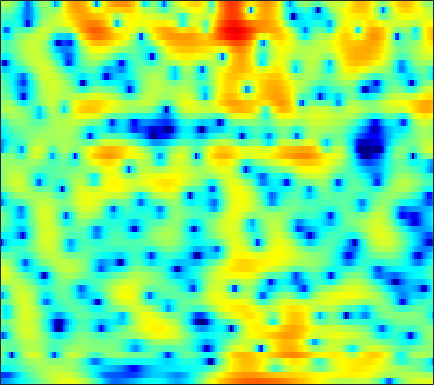

The file beside this chart, header and first rows:
-11.662, -11.543, -11.1, -10.428, -9.8246, -8.9476, -8.0619, -7.4292, -6.653, -5.9624, -5.3647, -4.9426, -4.4053, -3.8616, -3.4417, -2.8415, -2.1893, -1.6619, -0.9156, -0.14179, 0.62685, 1.1945, 1.9143, 2.5734
-15.55, -15.72, -15.78, -15.27, -14.39, -12.78, -10.96, -9.624, -7.978, -6.513, -5.22, -4.353, -3.315, -2.393, -1.766, -1.003, -0.3082, 0.1729, 0.7672, 1.31, 1.804, 2.143, 2.548, 2.898
-6.588, -6.389, -6.102, -5.772, -5.489, -5.055, -4.552, -4.137, -3.543, -2.928, -2.31, -1.853, -1.263, -0.7119, -0.3276, 0.1455, 0.5703, 0.8568, 1.193, 1.484, 1.727, 1.88, 2.048, 2.177
-2.408, -2.783, -3.247, -3.591, -3.725, -3.673, -3.339, -2.929, -2.237, -1.472, -0.7187, -0.1824, 0.4488, 0.966, 1.27, 1.56, 1.722, 1.757, 1.698, 1.53, 1.273, 1.046, 0.7407, 0.4808
0.007634, -1.476, -4.101, -8.056, -13.03, -22.07, -10.94, -6.713, -3.143, -0.7399, 0.9872, 1.972, 2.957, 3.621, 3.93, 4.098, 3.992, 3.726, 3.1, 2.115, 0.6773, -0.7931, -3.537, -7.88
0.1945, -0.3509, -1.014, -1.539, -1.789, -1.848, -1.557, -1.146, -0.4473, 0.3, 0.9901, 1.435, 1.912, 2.237, 2.371, 2.392, 2.219, 1.96, 1.451, 0.7575, -0.08457, -0.779, -1.712, -2.509
-1.854, -2.116, -2.198, -1.996, -1.696, -1.157, -0.5204, -0.02875, 0.5976, 1.16, 1.635, 1.919, 2.185, 2.311, 2.314, 2.204, 1.952, 1.676, 1.212, 0.645, 2.9412e-05, -0.51, -1.171, -1.758
-11.89, -14.76, -11.2, -6.804, -4.412, -2.025, -0.2679, 0.7592, 1.825, 2.625, 3.21, 3.522, 3.762, 3.807, 3.708, 3.402, 2.917, 2.433, 1.639, 0.6739, -0.4636, -1.422, -2.823, -4.297
-3.568, -3.869, -3.526, -2.503, -1.543, -0.2332, 0.9412, 1.7, 2.556, 3.223, 3.693, 3.909, 4.018, 3.915, 3.694, 3.198, 2.465, 1.741, 0.5439, -0.9155, -2.678, -4.236, -6.724, -9.821
-0.4741, -0.7637, -0.8587, -0.5973, -0.2201, 0.4439, 1.182, 1.748, 2.473, 3.096, 3.531, 3.705, 3.741, 3.575, 3.312, 2.744, 1.937, 1.149, -0.1556, -1.75, -3.647, -5.311, -7.904, -11.02
-3.349, -5.114, -6.733, -6.088, -4.493, -2.187, -0.2059, 1.018, 2.32, 3.267, 3.885, 4.159, 4.285, 4.142, 3.878, 3.325, 2.566, 1.856, 0.717, -0.6177, -2.086, -3.249, -4.887, -6.668
-3.294, -5.159, -6.838, -6.08, -4.457, -2.151, -0.1337, 1.136, 2.439, 3.301, 3.821, 4.034, 4.081, 3.816, 3.418, 2.651, 1.661, 0.829, -0.4033, -1.69, -2.874, -3.586, -4.247, -4.601
-0.9868, -1.367, -1.397, -0.9236, -0.3438, 0.6287, 1.643, 2.34, 3.087, 3.619, 3.902, 3.925, 3.693, 3.152, 2.528, 1.381, -0.2249, -1.738, -4.279, -7.66, -11.95, -13.95, -11.71, -8.483
-10.23, -10.27, -6.343, -3.049, -1.225, 0.6404, 2.016, 2.751, 3.418, 3.852, 4.035, 3.959, 3.593, 2.988, 2.369, 1.302, -0.09958, -1.342, -3.179, -5.158, -6.91, -7.493, -6.925, -5.557
-3.052, -3.151, -2.256, -0.8771, 0.1333, 1.262, 2.087, 2.525, 2.902, 3.037, 2.932, 2.718, 2.28, 1.667, 1.095, 0.2404, -0.7032, -1.446, -2.365, -3.044, -3.46, -3.578, -3.42, -2.946
2.791, 2.624, 2.507, 2.494, 2.522, 2.531, 2.459, 2.361, 2.16, 1.805, 1.314, 0.903, 0.2523, -0.5743, -1.297, -2.407, -3.648, -4.687, -6.128, -7.241, -7.504, -7.047, -5.88, -4.499
4.638, 4.394, 4.034, 3.615, 3.243, 2.676, 2.03, 1.471, 0.6375, -0.2124, -1.022, -1.615, -2.38, -3.103, -3.693, -4.735, -6.178, -7.696, -10.85, -16.76, -22.43, -15.02, -9.078, -5.572
4.449, 4.165, 3.69, 3.058, 2.464, 1.497, 0.2902, -0.8348, -2.664, -4.728, -6.843, -8.062, -8.339, -7.351, -6.476, -5.627, -5.163, -5, -4.955, -4.901, -4.445, -3.794, -2.644, -1.365
2.336, 2.142, 1.764, 1.229, 0.7093, -0.2138, -1.463, -2.637, -4.705, -7.657, -11.59, -14.63, -13.58, -9.455, -7.176, -4.913, -3.316, -2.433, -1.47, -0.6777, -0.005721, 0.4773, 1.078, 1.614
-1.427, -1.389, -1.384, -1.437, -1.549, -1.848, -2.286, -2.677, -3.315, -3.95, -4.336, -4.455, -4.177, -3.454, -2.765, -1.772, -0.753, -0.06059, 0.7375, 1.433, 1.976, 2.286, 2.59, 2.744
-7.427, -6.798, -5.764, -4.85, -4.336, -3.848, -3.583, -3.506, -3.399, -3.234, -3.021, -2.703, -2.093, -1.382, -0.753, 0.1253, 0.9593, 1.561, 2.266, 2.819, 3.232, 3.417, 3.493, 3.362
-18.46, -13.09, -9.367, -7.339, -6.469, -5.837, -5.68, -5.808, -6.02, -6.075, -5.761, -5.103, -3.856, -2.441, -1.346, 0.05264, 1.253, 2.029, 2.902, 3.541, 3.962, 4.139, 4.152, 3.921
-6.793, -6.607, -6.215, -5.988, -6.014, -6.497, -7.546, -8.785, -11.61, -16.54, -20.32, -14.82, -9.183, -5.402, -3.261, -1.08, 0.6519, 1.68, 2.743, 3.525, 4.011, 4.205, 4.249, 4.042
-2.277, -2.683, -3.231, -3.834, -4.366, -5.247, -6.341, -7.29, -8.646, -9.709, -9.758, -8.769, -6.725, -4.434, -2.83, -0.9496, 0.5942, 1.562, 2.582, 3.304, 3.754, 3.901, 3.878, 3.609
-0.2968, -0.8407, -1.602, -2.414, -3.09, -3.985, -4.928, -5.567, -6.128, -6.396, -5.968, -5.3, -4.107, -2.587, -1.482, -0.02385, 1.264, 2.068, 2.949, 3.542, 3.865, 3.923, 3.733, 3.253
-0.1695, -0.7219, -1.489, -2.366, -3.146, -4.408, -6.012, -7.492, -9.672, -11.11, -9.972, -7.995, -5.192, -2.735, -1.199, 0.4974, 1.871, 2.68, 3.488, 4.02, 4.253, 4.251, 3.984, 3.397
-3.296, -3.551, -3.733, -3.942, -4.237, -5.035, -6.301, -7.838, -10.55, -13.19, -11.31, -8.443, -5.002, -2.424, -0.9151, 0.7242, 1.915, 2.629, 3.298, 3.709, 3.879, 3.841, 3.609, 3.153
-13.62, -10.89, -7.658, -5.579, -4.594, -3.797, -3.476, -3.369, -3.317, -3.086, -2.562, -1.986, -1.018, -0.06994, 0.6087, 1.371, 1.996, 2.338, 2.688, 2.857, 2.874, 2.776, 2.506, 2.102
-8.186, -7.008, -4.922, -3.065, -2.006, -0.8834, -0.1469, 0.3072, 0.7056, 1.028, 1.248, 1.387, 1.552, 1.624, 1.7, 1.677, 1.688, 1.649, 1.623, 1.574, 1.465, 1.314, 0.9563, 0.3925
-1.268, -0.7943, 0.000626, 0.8385, 1.438, 2.107, 2.629, 2.892, 3.096, 3.119, 2.942, 2.71, 2.173, 1.471, 0.8065, -0.1654, -1.113, -1.613, -1.914, -1.727, -1.387, -1.177, -1.17, -1.605
-0.104, 0.6897, 1.607, 2.357, 2.84, 3.32, 3.657, 3.761, 3.751, 3.498, 3.027, 2.455, 1.401, -0.1257, -1.701, -4.536, -9.031, -13.81, -14.42, -8.898, -5.575, -4.105, -2.953, -2.514
-0.548, 0.4042, 1.381, 2.113, 2.51, 2.902, 3.097, 3.154, 3.053, 2.78, 2.286, 1.758, 0.8358, -0.4171, -1.612, -3.491, -5.576, -6.76, -7.149, -6.069, -4.686, -3.756, -2.866, -2.282
-0.01164, 0.5045, 1.062, 1.507, 1.721, 1.931, 1.979, 1.982, 1.868, 1.716, 1.428, 1.208, 0.7802, 0.3266, -0.1381, -0.7418, -1.356, -1.7, -2.039, -2.162, -2.211, -2.155, -2.076, -1.965
0.8132, 0.8817, 0.9884, 1.067, 1.093, 1.018, 0.865, 0.6856, 0.4777, 0.3449, 0.3774, 0.5242, 0.7501, 0.9796, 1.12, 1.156, 1.062, 0.8474, 0.4556, -0.1328, -0.8467, -1.457, -2.238, -2.792
0.03242, -0.09948, 0.03158, 0.2051, 0.2802, 0.03434, -0.5814, -1.434, -2.772, -3.879, -3.287, -2.061, -0.04106, 1.542, 2.478, 3.263, 3.614, 3.559, 3.112, 2.137, 0.5858, -1.18, -4.557, -9.573
-11.44, -9.964, -6.357, -3.921, -2.933, -2.441, -3.051, -4.155, -7.211, -12, -10.27, -5.943, -1.733, 0.8975, 2.258, 3.455, 4.065, 4.241, 4.026, 3.368, 2.199, 0.9761, -0.9919, -2.833
-10.85, -10.32, -8.32, -6.371, -5.274, -4.318, -3.89, -3.753, -3.745, -3.556, -2.895, -2.201, -1.004, 0.1327, 0.8982, 1.666, 2.183, 2.396, 2.464, 2.322, 1.997, 1.717, 1.308, 1.031
-7.306, -6.862, -6.063, -5.17, -4.532, -3.78, -3.104, -2.744, -2.25, -1.829, -1.38, -0.9977, -0.5299, -0.02259, 0.2706, 0.6589, 0.9619, 1.113, 1.274, 1.359, 1.416, 1.444, 1.476, 1.526
-6.953, -5.907, -4.737, -3.748, -3.118, -2.389, -1.801, -1.436, -1.041, -0.7316, -0.5244, -0.3749, -0.256, -0.1733, -0.1362, -0.09188, -0.05221, 0.01811, 0.149, 0.3468, 0.6052, 0.7991, 1.094, 1.362
-5.126, -3.914, -2.662, -1.702, -1.114, -0.5033, -0.1078, 0.1323, 0.2914, 0.3589, 0.2852, 0.1484, -0.1161, -0.5317, -0.8495, -1.372, -1.843, -2.021, -2.016, -1.598, -0.9337, -0.3629, 0.369, 0.9777
-1.248, -0.55, 0.2735, 0.8924, 1.25, 1.525, 1.631, 1.633, 1.47, 1.217, 0.8776, 0.4775, -0.1282, -1.066, -1.964, -3.654, -6, -7.96, -9.048, -6.698, -3.753, -1.927, -0.2123, 0.8983
1.201, 1.728, 2.261, 2.572, 2.594, 2.434, 2.101, 1.668, 1.085, 0.4337, -0.1459, -0.4457, -0.9295, -1.459, -2.127, -3.485, -5.533, -7.54, -8.582, -5.786, -2.478, -0.6263, 1.108, 2.045
0.4948, 1.121, 1.514, 1.473, 1.167, 0.4319, -0.7548, -1.936, -3.804, -5.797, -7.057, -6.805, -5.587, -4.119, -3.238, -2.387, -1.7, -1.263, -0.5063, 0.4238, 1.448, 2.177, 2.923, 3.27
-0.9299, -0.6554, -0.6783, -1.143, -1.725, -2.924, -4.75, -6.454, -9.666, -14.86, -21.7, -17.35, -11.32, -7.766, -5.605, -3.515, -1.896, -0.8185, 0.3674, 1.372, 2.227, 2.737, 3.217, 3.474
-1.268, -1.526, -2.038, -2.798, -3.561, -4.868, -6.414, -7.739, -9.528, -10.86, -11.43, -11.07, -9.613, -7.56, -5.987, -3.926, -2.098, -0.9174, 0.4225, 1.533, 2.386, 2.864, 3.32, 3.581
-1.508, -2.002, -2.748, -3.621, -4.418, -5.726, -7.321, -8.814, -11.41, -14.5, -16.6, -15.66, -11.74, -8.19, -6.028, -3.5, -1.496, -0.2773, 1.101, 2.154, 2.91, 3.33, 3.684, 3.816
-2.816, -3.395, -4.104, -4.704, -5.158, -5.832, -6.803, -7.847, -9.711, -12.05, -13.72, -12.68, -9.204, -5.881, -3.856, -1.635, 0.1091, 1.185, 2.288, 3.072, 3.603, 3.834, 3.929, 3.801
-6.905, -8.155, -8.752, -8.114, -7.277, -6.224, -5.5, -5.169, -4.823, -4.523, -3.992, -3.412, -2.301, -0.9874, -0.03913, 1.143, 2.173, 2.79, 3.392, 3.767, 3.912, 3.847, 3.564, 3.068
-11.97, -17.81, -21.65, -12.61, -9.184, -6.298, -4.344, -3.257, -2.084, -1.155, -0.2968, 0.2875, 1.09, 1.84, 2.349, 2.931, 3.394, 3.611, 3.748, 3.685, 3.39, 3.014, 2.326, 1.413
-5.802, -6.412, -6.541, -5.811, -4.964, -3.633, -2.349, -1.491, -0.49, 0.4175, 1.221, 1.757, 2.35, 2.829, 3.166, 3.447, 3.542, 3.502, 3.286, 2.841, 2.145, 1.468, 0.3638, -0.9603
-2.588, -2.823, -2.856, -2.633, -2.278, -1.632, -0.9156, -0.3265, 0.4416, 1.168, 1.804, 2.255, 2.726, 3.099, 3.282, 3.41, 3.354, 3.192, 2.746, 2.021, 1.007, 0.03559, -1.595, -3.562
-1.79, -2.191, -2.511, -2.443, -2.132, -1.532, -0.7757, -0.1511, 0.6432, 1.324, 1.913, 2.291, 2.765, 3.138, 3.29, 3.433, 3.447, 3.307, 2.882, 2.161, 1.055, -0.08307, -2.122, -4.991
-3.397, -5, -6.762, -6.674, -5.523, -3.62, -1.922, -0.9953, -0.04967, 0.6407, 1.159, 1.428, 1.833, 2.254, 2.636, 3.079, 3.434, 3.578, 3.605, 3.337, 2.698, 1.938, 0.5358, -1.391
-5.167, -8.36, -14.29, -13.48, -9.288, -5.746, -3.716, -2.901, -2.384, -2.386, -2.736, -3.008, -3.241, -2.721, -1.768, -0.369, 0.9439, 1.823, 2.708, 3.235, 3.443, 3.392, 3.085, 2.589
-3.53, -4.178, -4.893, -5.09, -5.027, -4.75, -4.707, -4.84, -5.571, -7.077, -9.688, -12.8, -20.28, -17.79, -11.93, -7.059, -3.863, -2.117, -0.3666, 0.8953, 1.789, 2.263, 2.675, 2.925
-2.676, -2.582, -2.586, -2.765, -3.002, -3.473, -4.214, -4.96, -6.277, -8.045, -10.08, -11.63, -13.06, -12.59, -10.92, -8.196, -5.652, -3.999, -2.108, -0.6522, 0.4034, 0.9841, 1.567, 1.989
-0.7849, -0.3891, -0.1786, -0.3234, -0.5869, -1.248, -2.181, -3.185, -4.843, -6.9, -9.408, -11.32, -13.34, -12.79, -11.03, -7.913, -5.124, -3.366, -1.599, -0.3128, 0.4614, 0.7465, 0.801, 0.6037
1.76, 1.989, 2.008, 1.771, 1.413, 0.7286, -0.2388, -1.143, -2.693, -4.638, -7.288, -10.07, -14.04, -13.04, -9.566, -5.685, -2.92, -1.41, 0.05904, 0.9353, 1.24, 1.048, 0.06659, -2.03
